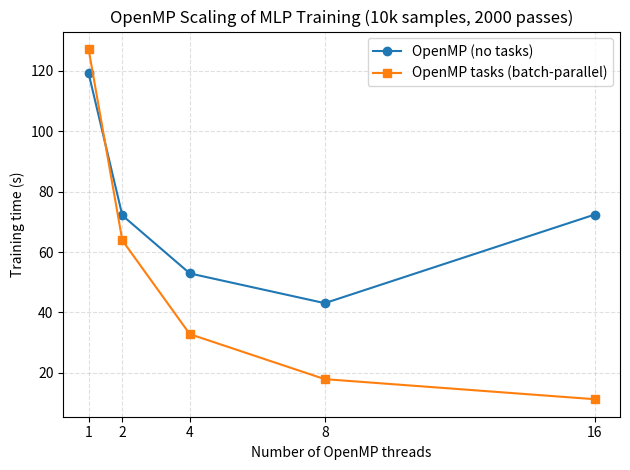

Here is the Python script that generated this plot:
import matplotlib.pyplot as plt

threads = [1, 2, 4, 8, 16]

time_no_tasks = [
    119.198,  # 1 thread: 119198.446 ms
    72.144,   # 2 threads: 72144.201 ms
    52.936,   # 4 threads: 52935.530 ms
    43.090,   # 8 threads: 43090.406 ms
    72.416,   # 16 threads: 72416.303 ms
]

time_tasks = [
    127.209,  # 1 thread: 127209.313 ms
    63.876,   # 2 threads: 63876.120 ms
    32.837,   # 4 threads: 32837.497 ms
    17.937,   # 8 threads: 17937.396 ms
    11.291,   # 16 threads: 11290.866 ms
]

def main():
    plt.figure()
    plt.plot(threads, time_no_tasks, "o-", label="OpenMP (no tasks)")
    plt.plot(threads, time_tasks, "s-", label="OpenMP tasks (batch-parallel)")

    plt.xlabel("Number of OpenMP threads")
    plt.ylabel("Training time (s)")
    plt.title("OpenMP Scaling of MLP Training (10k samples, 2000 passes)")
    plt.xticks(threads)
    plt.grid(True, linestyle="--", alpha=0.4)
    plt.legend()
    plt.tight_layout()

    # Save both vector and bitmap versions
    plt.savefig("openmp_scaling.pdf")
    plt.savefig("openmp_scaling.png", dpi=300)

if __name__ == "__main__":
    main()
